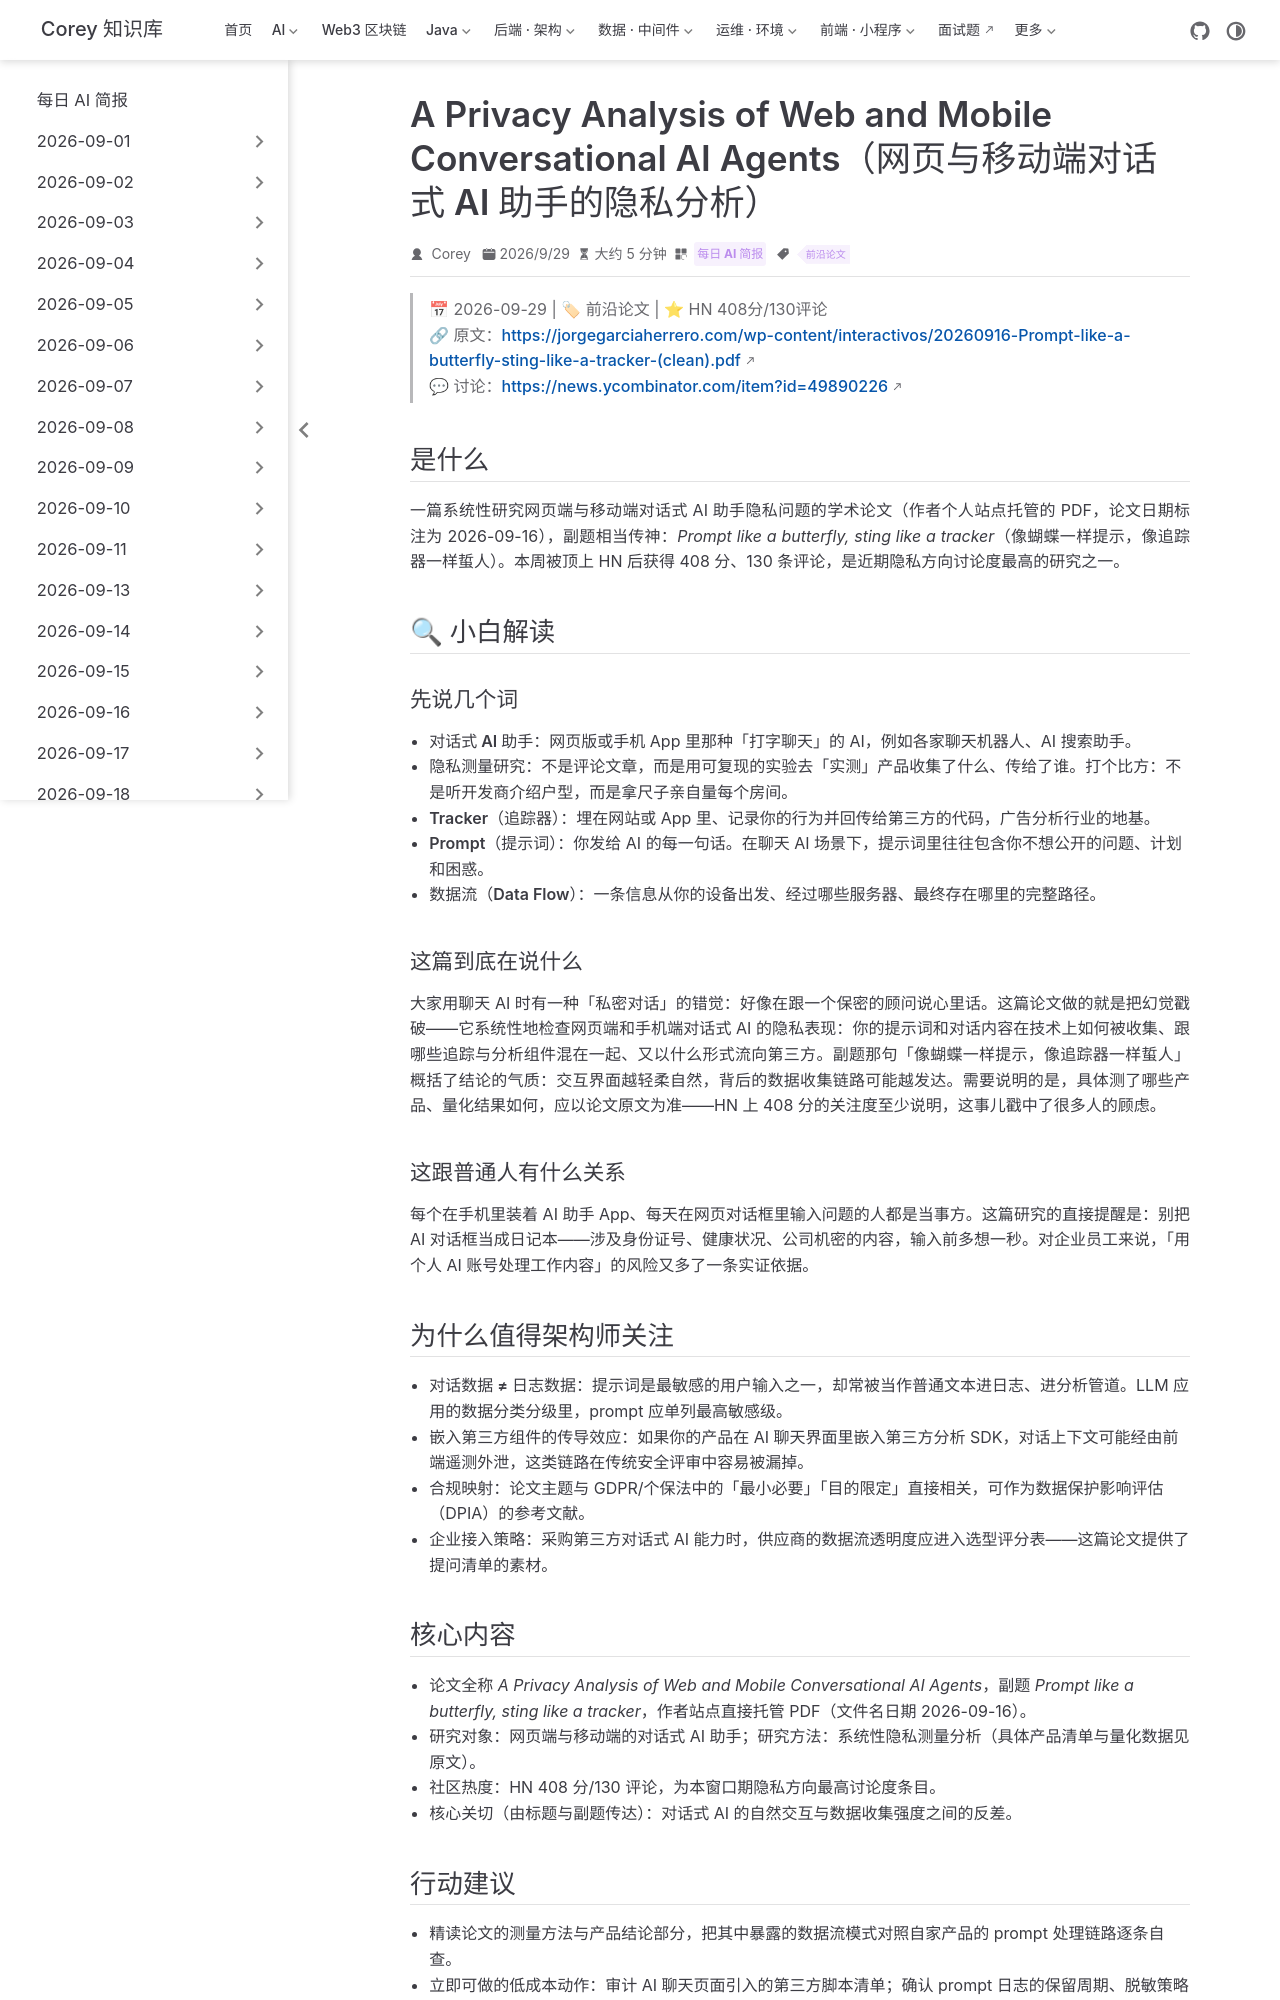

repository: code-corey/code-corey.github.io · page: News/2026-09-30/05-privacy-analysis-conversational-ai-agents.html · generator: jekyll

---
title: "A Privacy Analysis of Web and Mobile Conversational AI Agents（网页与移动端对话式 AI 助手的隐私分析）"
shortTitle: "对话式 AI 隐私测量研究"
sidebarGroup: "2026-09-30"
order: 5
date: 2026-09-29
category:
  - "每日 AI 简报"
tag:
  - "前沿论文"
description: "学术论文实测网页与移动端对话式 AI 助手的隐私实践，论文副题为「Prompt like a butterfly, sting like a tracker」，HN 408 分。"
---

# A Privacy Analysis of Web and Mobile Conversational AI Agents（网页与移动端对话式 AI 助手的隐私分析）

> 📅 2026-09-29 | 🏷 前沿论文 | ⭐ HN 408分/130评论
> 🔗 原文：https://jorgegarciaherrero.com/wp-content/interactivos/20260916-Prompt-like-a-butterfly-sting-like-a-tracker-(clean).pdf
> 💬 讨论：https://news.ycombinator.com/item?id=49890226

## 是什么

一篇系统性研究网页端与移动端对话式 AI 助手隐私问题的学术论文（作者个人站点托管的 PDF，论文日期标注为 2026-09-16），副题相当传神：*Prompt like a butterfly, sting like a tracker*（像蝴蝶一样提示，像追踪器一样蜇人）。本周被顶上 HN 后获得 408 分、130 条评论，是近期隐私方向讨论度最高的研究之一。

## 🔍 小白解读

### 先说几个词

- **对话式 AI 助手**：网页版或手机 App 里那种「打字聊天」的 AI，例如各家聊天机器人、AI 搜索助手。
- **隐私测量研究**：不是评论文章，而是用可复现的实验去「实测」产品收集了什么、传给了谁。打个比方：不是听开发商介绍户型，而是拿尺子亲自量每个房间。
- **Tracker（追踪器）**：埋在网站或 App 里、记录你的行为并回传给第三方的代码，广告分析行业的地基。
- **Prompt（提示词）**：你发给 AI 的每一句话。在聊天 AI 场景下，提示词里往往包含你不想公开的问题、计划和困惑。
- **数据流（Data Flow）**：一条信息从你的设备出发、经过哪些服务器、最终存在哪里的完整路径。

### 这篇到底在说什么

大家用聊天 AI 时有一种「私密对话」的错觉：好像在跟一个保密的顾问说心里话。这篇论文做的就是把幻觉戳破——它系统性地检查网页端和手机端对话式 AI 的隐私表现：你的提示词和对话内容在技术上如何被收集、跟哪些追踪与分析组件混在一起、又以什么形式流向第三方。副题那句「像蝴蝶一样提示，像追踪器一样蜇人」概括了结论的气质：交互界面越轻柔自然，背后的数据收集链路可能越发达。需要说明的是，具体测了哪些产品、量化结果如何，应以论文原文为准——HN 上 408 分的关注度至少说明，这事儿戳中了很多人的顾虑。

### 这跟普通人有什么关系

每个在手机里装着 AI 助手 App、每天在网页对话框里输入问题的人都是当事方。这篇研究的直接提醒是：别把 AI 对话框当成日记本——涉及身份证号、健康状况、公司机密的内容，输入前多想一秒。对企业员工来说，「用个人 AI 账号处理工作内容」的风险又多了一条实证依据。

## 为什么值得架构师关注

- **对话数据 ≠ 日志数据**：提示词是最敏感的用户输入之一，却常被当作普通文本进日志、进分析管道。LLM 应用的数据分类分级里，prompt 应单列最高敏感级。
- **嵌入第三方组件的传导效应**：如果你的产品在 AI 聊天界面里嵌入第三方分析 SDK，对话上下文可能经由前端遥测外泄，这类链路在传统安全评审中容易被漏掉。
- **合规映射**：论文主题与 GDPR/个保法中的「最小必要」「目的限定」直接相关，可作为数据保护影响评估（DPIA）的参考文献。
- **企业接入策略**：采购第三方对话式 AI 能力时，供应商的数据流透明度应进入选型评分表——这篇论文提供了提问清单的素材。
